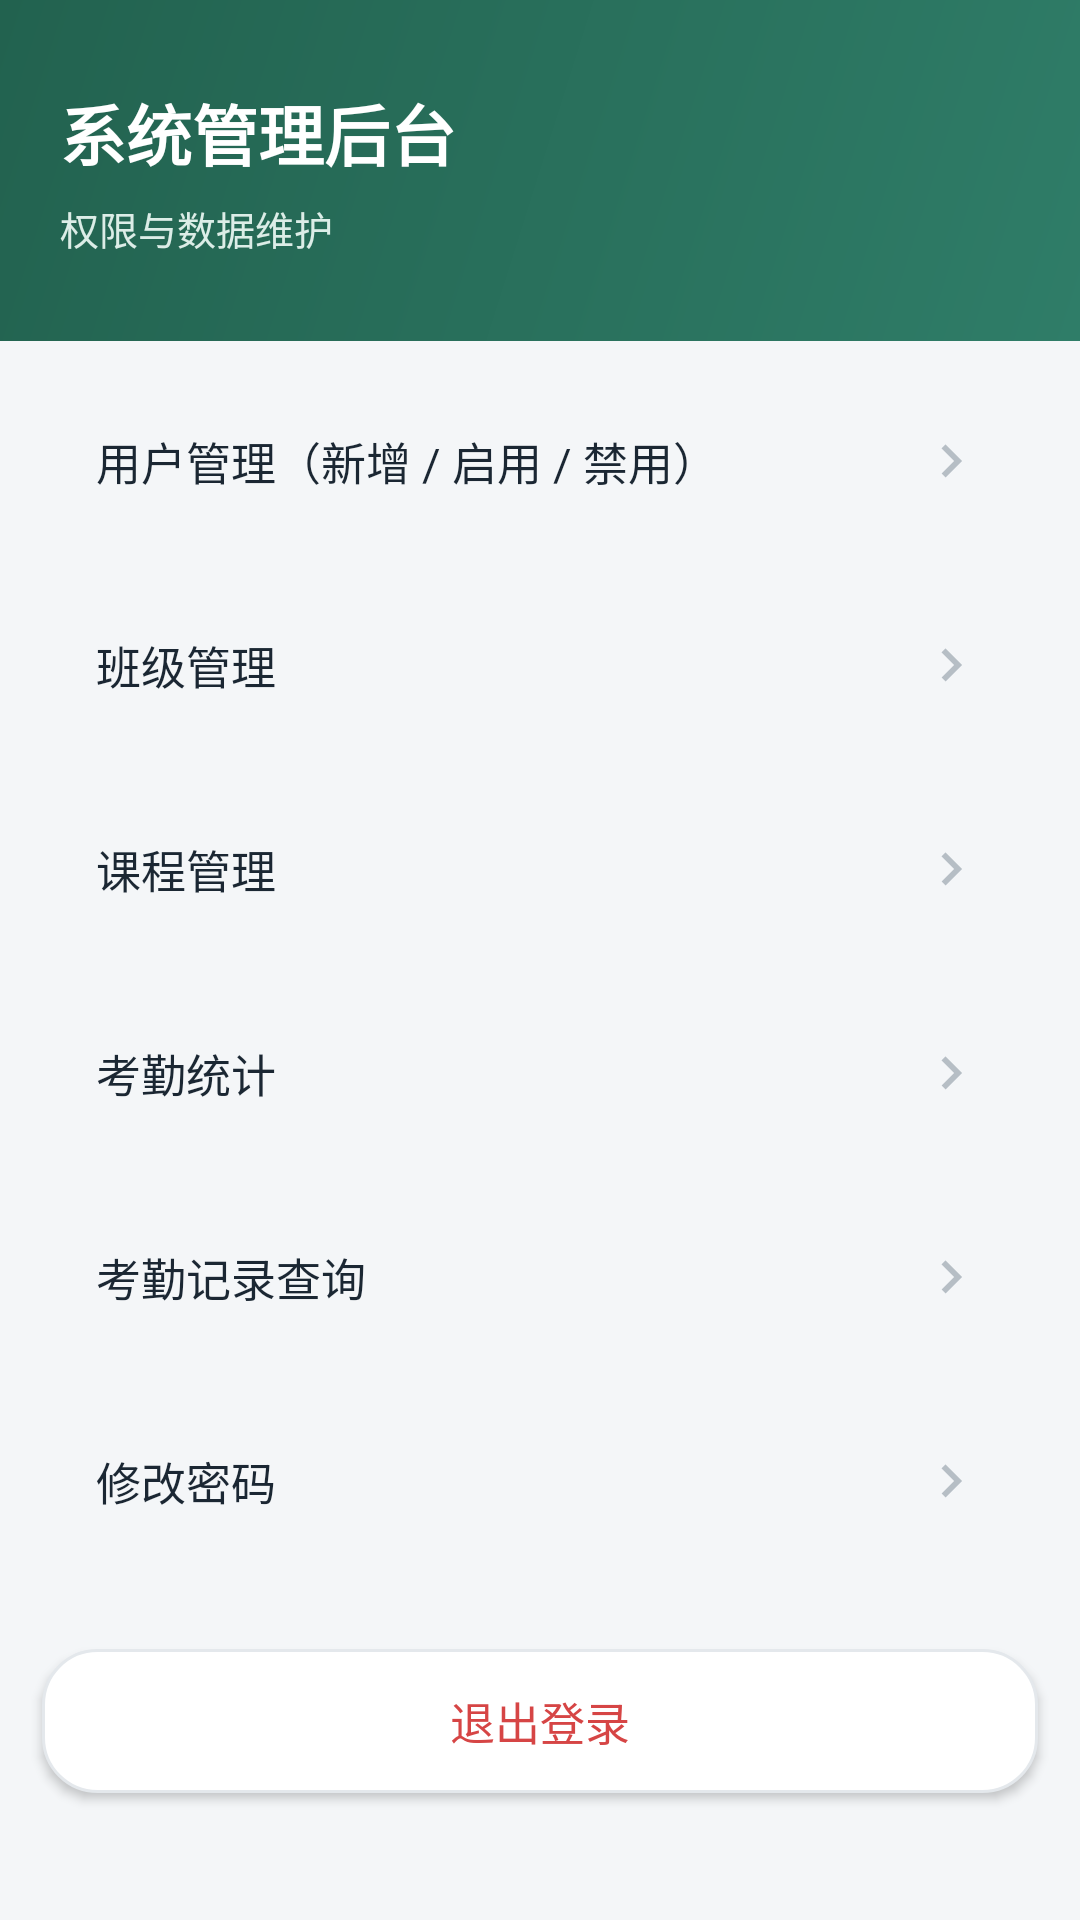

Android layout source for this screen:
<!-- AndroidManifest.xml: application theme AppTheme -->
<!-- res/layout/activity_admin_main.xml -->
<?xml version="1.0" encoding="utf-8"?>
<LinearLayout xmlns:android="http://schemas.android.com/apk/res/android"
    android:layout_width="match_parent"
    android:layout_height="match_parent"
    android:orientation="vertical"
    android:background="@color/bg">

    <LinearLayout
        android:layout_width="match_parent"
        android:layout_height="wrap_content"
        android:background="@drawable/bg_header"
        android:orientation="vertical"
        android:paddingStart="20dp"
        android:paddingEnd="20dp"
        android:paddingTop="28dp"
        android:paddingBottom="28dp">

        <TextView
            android:layout_width="wrap_content"
            android:layout_height="wrap_content"
            android:text="系统管理后台"
            android:textColor="@color/white"
            android:textSize="22sp"
            android:textStyle="bold" />

        <TextView
            android:layout_width="wrap_content"
            android:layout_height="wrap_content"
            android:layout_marginTop="6dp"
            android:text="权限与数据维护"
            android:textColor="#DCEDE7"
            android:textSize="13sp" />
    </LinearLayout>

    <TextView android:id="@+id/m_users" style="@style/MenuItem" android:text="用户管理（新增 / 启用 / 禁用）" />
    <TextView android:id="@+id/m_class" style="@style/MenuItem" android:text="班级管理" />
    <TextView android:id="@+id/m_course" style="@style/MenuItem" android:text="课程管理" />
    <TextView android:id="@+id/m_stats" style="@style/MenuItem" android:text="考勤统计" />
    <TextView android:id="@+id/m_records" style="@style/MenuItem" android:text="考勤记录查询" />
    <TextView android:id="@+id/m_password" style="@style/MenuItem" android:text="修改密码" />

    <Button
        android:id="@+id/btn_logout"
        android:layout_width="match_parent"
        android:layout_height="48dp"
        android:layout_marginStart="14dp"
        android:layout_marginEnd="14dp"
        android:layout_marginTop="28dp"
        android:background="@drawable/bg_pill_unselected"
        android:text="退出登录"
        android:textColor="@color/status_absent"
        android:textSize="15sp" />
</LinearLayout>
<!-- resources referenced by this layout -->
<resources>
  <color name="bg">#F4F6F8</color>
  <color name="status_absent">#D64545</color>
  <color name="white">#FFFFFF</color>
  <!-- drawable bg_header (drawable) -->
  <?xml version="1.0" encoding="utf-8"?>
  <shape xmlns:android="http://schemas.android.com/apk/res/android" android:shape="rectangle">
      <gradient
          android:angle="135"
          android:startColor="@color/primary"
          android:endColor="@color/primary_dark" />
  </shape>
  <!-- drawable bg_pill_unselected (drawable) -->
  <?xml version="1.0" encoding="utf-8"?>
  <shape xmlns:android="http://schemas.android.com/apk/res/android" android:shape="rectangle">
      <solid android:color="@color/card" />
      <corners android:radius="18dp" />
      <stroke android:width="1dp" android:color="@color/divider" />
  </shape>
  <style name="MenuItem">
          <item name="android:layout_width">match_parent</item>
          <item name="android:layout_height">56dp</item>
          <item name="android:layout_marginStart">14dp</item>
          <item name="android:layout_marginEnd">14dp</item>
          <item name="android:layout_marginTop">12dp</item>
          <item name="android:background">@drawable/bg_quick</item>
          <item name="android:gravity">center_vertical</item>
          <item name="android:paddingStart">18dp</item>
          <item name="android:paddingEnd">18dp</item>
          <item name="android:drawableEnd">@drawable/ic_chevron</item>
          <item name="android:textColor">@color/text_primary</item>
          <item name="android:textSize">15sp</item>
      </style>
  <style name="AppTheme" parent="Theme.MaterialComponents.Light.NoActionBar">
          <item name="colorPrimary">@color/primary</item>
          <item name="colorPrimaryDark">@color/primary_dark</item>
          <item name="colorSecondary">@color/primary</item>
          <item name="colorAccent">@color/accent</item>
          <item name="android:windowBackground">@color/bg</item>
          <item name="android:statusBarColor">@color/primary_dark</item>
          <item name="android:navigationBarColor">@color/white</item>
      </style>
  <color name="primary">#2F7D68</color>
  <color name="primary_dark">#22624F</color>
  <color name="card">#FFFFFF</color>
  <color name="divider">#E4E8EC</color>
  <!-- drawable ic_chevron (drawable) -->
  <vector xmlns:android="http://schemas.android.com/apk/res/android"
      android:width="22dp" android:height="22dp"
      android:viewportWidth="24" android:viewportHeight="24"
      android:tint="#B6BEC5">
      <path android:fillColor="@android:color/white"
          android:pathData="M10,6L8.59,7.41 13.17,12l-4.58,4.59L10,18l6,-6z" />
  </vector>
  <color name="text_primary">#1B2733</color>
  <color name="accent">#F2B84B</color>
</resources>
